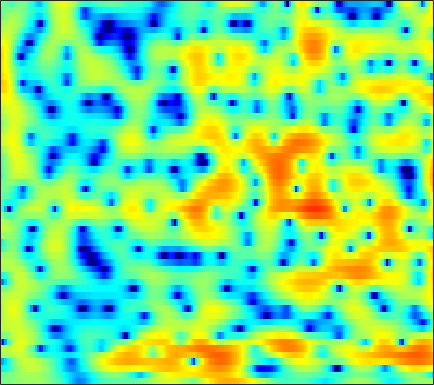

Data behind this chart, as committed beside it:
-0.71428, -0.61077, -0.46452, -0.29558, -0.15586, 0.032181, 0.21345, 0.3576, 0.54806, 0.73907, 0.88796, 0.99042, 1.1158, 1.2087, 1.2525, 1.2636, 1.2298, 1.1717, 1.0453, 0.86353, 0.61551, 0.40123, 0.058988, -0.38196
-1.269, -1.022, -0.7073, -0.3874, -0.1472, 0.1574, 0.4539, 0.6616, 0.9182, 1.143, 1.331, 1.442, 1.547, 1.598, 1.598, 1.548, 1.434, 1.305, 1.079, 0.7779, 0.4142, 0.0967, -0.3842, -0.9328
-5.779, -5.496, -4.688, -3.632, -2.782, -1.682, -0.6809, -0.01697, 0.7512, 1.386, 1.884, 2.179, 2.459, 2.626, 2.678, 2.644, 2.522, 2.358, 2.053, 1.652, 1.15, 0.7058, 0.02493, -0.7557
-9.005, -8.726, -6.866, -4.636, -3.118, -1.409, -0.06233, 0.7453, 1.594, 2.211, 2.626, 2.818, 2.939, 2.936, 2.842, 2.627, 2.322, 2.046, 1.616, 1.131, 0.5844, 0.1268, -0.536, -1.28
1.209, 1.301, 1.52, 1.818, 2.078, 2.426, 2.733, 2.9, 3.013, 2.974, 2.758, 2.465, 1.894, 1.123, 0.4277, -0.6556, -1.795, -2.608, -3.498, -4.021, -4.19, -4.165, -4.096, -4.082
2.133, 2.104, 2.261, 2.596, 2.902, 3.32, 3.687, 3.864, 3.931, 3.783, 3.366, 2.851, 1.861, 0.4364, -0.975, -3.465, -6.947, -10.56, -15.87, -13.51, -9.561, -7.667, -6.145, -5.389
-10.42, -15.42, -8.712, -3.596, -1.163, 1.075, 2.554, 3.328, 3.983, 4.276, 4.249, 4.039, 3.533, 2.81, 2.139, 1.15, 0.1116, -0.6194, -1.469, -2.145, -2.676, -3.01, -3.425, -3.88
-0.2166, -0.3607, -0.09276, 0.5565, 1.16, 1.973, 2.649, 3.046, 3.398, 3.538, 3.484, 3.32, 2.943, 2.397, 1.895, 1.1, 0.1816, -0.5735, -1.689, -2.935, -4.314, -5.406, -6.979, -8.536
2.201, 2.291, 2.453, 2.653, 2.805, 2.982, 3.107, 3.149, 3.121, 2.978, 2.719, 2.438, 1.961, 1.36, 0.8272, 0.008508, -0.9566, -1.772, -3.017, -4.473, -6.225, -7.808, -10.41, -13.86
1.861, 2.217, 2.627, 2.942, 3.114, 3.247, 3.258, 3.182, 2.969, 2.623, 2.159, 1.742, 1.108, 0.4071, -0.1515, -0.9105, -1.688, -2.271, -3.058, -3.863, -4.706, -5.348, -6.177, -6.932
0.9483, 1.782, 2.662, 3.296, 3.606, 3.813, 3.789, 3.619, 3.191, 2.533, 1.652, 0.8521, -0.3604, -1.656, -2.587, -3.586, -4.167, -4.32, -4.259, -4.066, -3.885, -3.798, -3.759, -3.807
0.8114, 1.951, 3.092, 3.867, 4.246, 4.484, 4.43, 4.195, 3.604, 2.668, 1.324, -0.01479, -2.389, -5.797, -9.617, -19.76, -18.41, -11.79, -7.64, -5.383, -4.045, -3.423, -2.948, -2.772
1.5, 2.164, 2.889, 3.436, 3.711, 3.903, 3.879, 3.719, 3.304, 2.639, 1.733, 0.8977, -0.4049, -1.819, -2.839, -3.866, -4.308, -4.26, -3.923, -3.551, -3.332, -3.316, -3.515, -3.943
1.317, 1.591, 1.971, 2.333, 2.572, 2.822, 2.968, 2.995, 2.908, 2.686, 2.334, 1.995, 1.473, 0.9043, 0.4738, -0.07139, -0.565, -0.9081, -1.36, -1.849, -2.441, -2.995, -3.942, -5.202
-0.8835, -0.8007, -0.4, 0.2393, 0.7766, 1.466, 2.048, 2.382, 2.682, 2.811, 2.781, 2.667, 2.416, 2.071, 1.769, 1.322, 0.8503, 0.481, -0.0373, -0.6005, -1.238, -1.787, -2.646, -3.709
-10.33, -10.67, -7.071, -3.678, -1.782, 0.08248, 1.379, 2.065, 2.666, 2.968, 3.019, 2.918, 2.624, 2.187, 1.795, 1.218, 0.6412, 0.246, -0.1908, -0.5096, -0.7353, -0.874, -1.058, -1.283
-4.457, -4.553, -3.341, -1.555, -0.3146, 1.03, 1.986, 2.472, 2.838, 2.909, 2.7, 2.36, 1.671, 0.7054, -0.1932, -1.593, -3.111, -4.114, -4.807, -4.479, -3.46, -2.582, -1.518, -0.6729
1.369, 1.347, 1.477, 1.723, 1.936, 2.19, 2.338, 2.361, 2.232, 1.898, 1.348, 0.7829, -0.213, -1.56, -2.875, -5.223, -8.737, -12.96, -20.67, -12.94, -7.596, -5.068, -2.735, -1.13
2.146, 2.111, 2.077, 2.031, 1.973, 1.822, 1.566, 1.288, 0.7907, 0.1661, -0.5699, -1.161, -1.988, -2.804, -3.409, -4.153, -4.758, -5.016, -4.92, -4.249, -3.158, -2.246, -1.076, -0.09565
0.9066, 0.966, 1.097, 1.193, 1.179, 0.9859, 0.5564, 0.04744, -0.8723, -2.055, -3.43, -4.491, -5.619, -6.035, -5.828, -5.047, -4.023, -3.219, -2.167, -1.147, -0.1899, 0.4639, 1.238, 1.845
-4.486, -3.064, -1.425, -0.3648, 0.0708, 0.206, -0.1525, -0.741, -1.998, -3.92, -6.794, -10.03, -18.16, -23.61, -13.79, -8.312, -5.066, -3.298, -1.427, 0.05056, 1.241, 1.986, 2.758, 3.317
-5.953, -3.965, -1.982, -0.7596, -0.2629, -0.06557, -0.3268, -0.8006, -1.76, -3.052, -4.564, -5.685, -6.841, -7.167, -6.795, -5.673, -4.195, -3.031, -1.538, -0.1671, 1.023, 1.782, 2.601, 3.181
0.8966, 0.8678, 0.9252, 0.9487, 0.8838, 0.6245, 0.1445, -0.374, -1.268, -2.377, -3.664, -4.693, -6.051, -7.167, -7.567, -7.323, -6.149, -4.918, -3.163, -1.529, -0.1305, 0.7471, 1.676, 2.34
3.173, 2.847, 2.433, 2.01, 1.673, 1.17, 0.5559, 0.004061, -0.9125, -2.094, -3.642, -5.173, -7.966, -12.55, -19.35, -23, -11.92, -8.149, -4.86, -2.6, -0.9579, -0.02853, 0.9127, 1.58
2.953, 2.45, 1.804, 1.256, 0.9093, 0.5311, 0.21, -0.04405, -0.4673, -1.039, -1.801, -2.506, -3.591, -4.676, -5.211, -5.213, -4.395, -3.513, -2.295, -1.264, -0.5014, -0.07693, 0.3185, 0.5795
1.125, 0.02996, -1.388, -2.388, -2.619, -2.253, -1.497, -0.9181, -0.2747, 0.1688, 0.4219, 0.5317, 0.5899, 0.6263, 0.6591, 0.7613, 0.8996, 1.003, 1.072, 0.9668, 0.6065, 0.1425, -0.7643, -1.842
-1.343, -3.646, -8.452, -20.46, -19, -8.816, -4.736, -2.849, -1.133, 0.05152, 0.914, 1.419, 1.987, 2.457, 2.739, 3.012, 3.156, 3.158, 2.948, 2.443, 1.542, 0.4776, -1.688, -5.299
-1.511, -2.519, -3.957, -5.054, -5.34, -5.028, -4.375, -3.871, -3.275, -2.705, -2.063, -1.5, -0.6503, 0.2106, 0.8288, 1.527, 2.036, 2.267, 2.367, 2.214, 1.806, 1.342, 0.5824, -0.2235
-0.6624, -1.022, -1.609, -2.256, -2.78, -3.55, -4.518, -5.465, -7.068, -8.79, -9.329, -8.188, -5.732, -3.426, -2.016, -0.5403, 0.5059, 1.064, 1.562, 1.827, 1.912, 1.914, 1.867, 1.823
-0.263, -0.3372, -0.5236, -0.8645, -1.277, -2.099, -3.353, -4.678, -7.201, -10.78, -13.03, -10.75, -6.824, -3.896, -2.329, -0.8343, 0.1693, 0.6786, 1.103, 1.336, 1.468, 1.531, 1.61, 1.745
-1.498, -0.8673, -0.172, 0.2652, 0.4146, 0.3654, 0.0695, -0.2825, -0.8076, -1.248, -1.376, -1.222, -0.7669, -0.2409, 0.1186, 0.4275, 0.5034, 0.4032, 0.09362, -0.3488, -0.796, -1.054, -1.145, -0.9103
-3.941, -2.107, -0.3601, 0.8531, 1.509, 2.112, 2.467, 2.602, 2.656, 2.619, 2.521, 2.409, 2.219, 1.924, 1.599, 0.9836, 0.091, -0.8019, -2.339, -4.367, -6.929, -8.941, -10.24, -8.755
-3.012, -1.708, -0.1589, 1.112, 1.873, 2.67, 3.226, 3.503, 3.688, 3.693, 3.527, 3.295, 2.833, 2.201, 1.578, 0.5269, -0.8281, -2.078, -4.152, -6.835, -10.33, -13.38, -15.84, -13.46
-2.432, -1.261, 0.1744, 1.413, 2.181, 2.985, 3.534, 3.79, 3.94, 3.874, 3.621, 3.307, 2.722, 1.958, 1.264, 0.1568, -1.164, -2.302, -4.016, -5.902, -7.828, -9.142, -10.48, -11.13
-2.883, -1.12, 0.6952, 2.055, 2.837, 3.583, 4.027, 4.173, 4.153, 3.909, 3.465, 3.022, 2.317, 1.479, 0.7877, -0.22, -1.355, -2.326, -3.814, -5.58, -7.7, -9.661, -13.07, -17.81
-0.4553, 0.8002, 2.198, 3.249, 3.816, 4.287, 4.449, 4.368, 3.991, 3.339, 2.442, 1.662, 0.5752, -0.4452, -1.098, -1.803, -2.415, -2.9, -3.695, -4.781, -6.232, -7.622, -9.829, -12.1
2.188, 2.873, 3.692, 4.327, 4.638, 4.8, 4.636, 4.278, 3.443, 2.145, 0.3207, -1.44, -4.279, -6.986, -7.795, -6.84, -5.332, -4.477, -3.832, -3.671, -3.905, -4.253, -4.838, -5.435
2.062, 2.794, 3.629, 4.25, 4.544, 4.675, 4.46, 4.046, 3.128, 1.711, -0.3297, -2.391, -6.078, -10.5, -11.63, -8.737, -5.961, -4.582, -3.437, -2.837, -2.618, -2.618, -2.783, -3.071
-0.3757, 0.8778, 2.194, 3.134, 3.607, 3.942, 3.951, 3.745, 3.195, 2.353, 1.27, 0.3541, -0.8852, -1.904, -2.406, -2.699, -2.69, -2.61, -2.523, -2.534, -2.637, -2.777, -3.016, -3.287
-1.646, -0.1394, 1.391, 2.483, 3.061, 3.53, 3.71, 3.673, 3.414, 2.958, 2.345, 1.819, 1.072, 0.3208, -0.2256, -0.9039, -1.554, -2.031, -2.686, -3.366, -4.057, -4.561, -5.127, -5.517
-0.1297, 0.8944, 2.029, 2.884, 3.341, 3.719, 3.853, 3.811, 3.586, 3.196, 2.656, 2.176, 1.458, 0.6514, 0.005119, -0.9154, -1.929, -2.767, -4.013, -5.455, -7.118, -8.471, -10.23, -11.27
1.766, 2.452, 3.189, 3.696, 3.925, 4.053, 3.971, 3.784, 3.393, 2.852, 2.193, 1.627, 0.7908, -0.1316, -0.8746, -1.946, -3.112, -4.079, -5.542, -7.333, -9.697, -12.09, -17.09, -27.58
3.45, 3.933, 4.337, 4.488, 4.446, 4.193, 3.745, 3.298, 2.577, 1.744, 0.8422, 0.1136, -0.9214, -2.002, -2.86, -4.023, -5.142, -5.927, -6.866, -7.734, -8.599, -9.235, -9.97, -10.2
5.265, 5.5, 5.524, 5.24, 4.829, 4.018, 2.961, 2.042, 0.7207, -0.5904, -1.83, -2.697, -3.849, -5.132, -6.254, -7.996, -9.76, -10.63, -10.64, -9.641, -8.447, -7.699, -6.874, -6.188
7.003, 6.931, 6.525, 5.735, 4.868, 3.33, 1.287, -0.5942, -3.529, -6.5, -8.264, -8.367, -8.045, -8.325, -9.175, -11.55, -16.53, -24.08, -18.43, -11.84, -8.356, -6.656, -5.134, -4.213
7.695, 7.369, 6.633, 5.519, 4.411, 2.515, 0.00643, -2.406, -6.693, -12.77, -16.06, -12.82, -9.645, -8.111, -7.684, -7.622, -7.786, -7.732, -7.145, -6.046, -4.845, -4.068, -3.312, -2.946
7.177, 6.697, 5.815, 4.661, 3.623, 2.024, 0.2193, -1.228, -3.112, -4.689, -5.65, -5.878, -5.753, -5.373, -5.054, -4.658, -4.254, -3.943, -3.497, -3.034, -2.612, -2.378, -2.223, -2.304
6.634, 6.045, 5.056, 3.848, 2.809, 1.302, -0.2586, -1.393, -2.742, -3.777, -4.376, -4.561, -4.492, -4.196, -3.857, -3.354, -2.836, -2.458, -1.995, -1.617, -1.356, -1.245, -1.254, -1.454
6.694, 6.015, 4.868, 3.426, 2.142, 0.1654, -2.046, -3.773, -5.877, -7.171, -7.298, -6.853, -5.88, -4.834, -4.065, -3.096, -2.219, -1.637, -0.9777, -0.452, -0.09783, 0.04475, 0.04872, -0.1631
6.922, 6.253, 5.052, 3.442, 1.93, -0.6185, -3.973, -7.341, -14.3, -35.75, -15.83, -11.74, -8.685, -6.605, -5.359, -3.888, -2.554, -1.669, -0.6407, 0.187, 0.777, 1.055, 1.196, 1.038
6.384, 5.903, 4.946, 3.605, 2.337, 0.2765, -2.219, -4.289, -7.054, -9.206, -10.3, -10.59, -10.48, -9.759, -8.68, -6.774, -4.782, -3.401, -1.81, -0.5496, 0.4165, 0.9409, 1.373, 1.479
5.051, 4.861, 4.328, 3.479, 2.642, 1.264, -0.3992, -1.81, -3.884, -6.24, -9.073, -11.92, -18.06, -29.67, -18.25, -11.64, -7.92, -5.905, -3.844, -2.217, -0.9293, -0.1476, 0.6488, 1.186
3.438, 3.545, 3.442, 3.063, 2.591, 1.736, 0.6206, -0.3852, -1.939, -3.739, -5.787, -7.431, -9.403, -10.48, -10.35, -9.36, -8.08, -7.09, -5.749, -4.367, -2.978, -1.968, -0.7281, 0.3205
1.903, 2.29, 2.585, 2.623, 2.482, 2.083, 1.461, 0.8511, -0.1378, -1.282, -2.546, -3.503, -4.796, -6.02, -6.893, -8.049, -9.226, -9.995, -10.21, -8.908, -6.555, -4.727, -2.537, -0.7611
0.1088, 0.8409, 1.557, 1.982, 2.135, 2.111, 1.864, 1.543, 0.945, 0.1693, -0.7566, -1.551, -2.773, -4.2, -5.493, -7.667, -10.84, -14.6, -23.34, -15.73, -9.342, -6.277, -3.313, -1.126
-1.871, -0.7735, 0.2576, 0.9158, 1.215, 1.407, 1.389, 1.261, 0.946, 0.4593, -0.1968, -0.8106, -1.754, -2.849, -3.755, -5.032, -6.247, -6.938, -7.238, -6.581, -5.128, -3.816, -2.06, -0.4686
-1.738, -1.073, -0.4963, -0.1596, -0.007275, 0.1472, 0.2563, 0.2932, 0.2492, 0.05685, -0.3303, -0.7499, -1.464, -2.336, -3.03, -3.929, -4.616, -4.906, -4.872, -4.305, -3.322, -2.409, -1.108, 0.1654
0.1822, -0.2621, -1.047, -1.875, -2.288, -2.314, -1.773, -1.237, -0.6364, -0.3233, -0.3658, -0.6366, -1.342, -2.42, -3.464, -5.114, -6.869, -7.86, -7.927, -6.454, -4.372, -2.819, -0.9631, 0.6035
